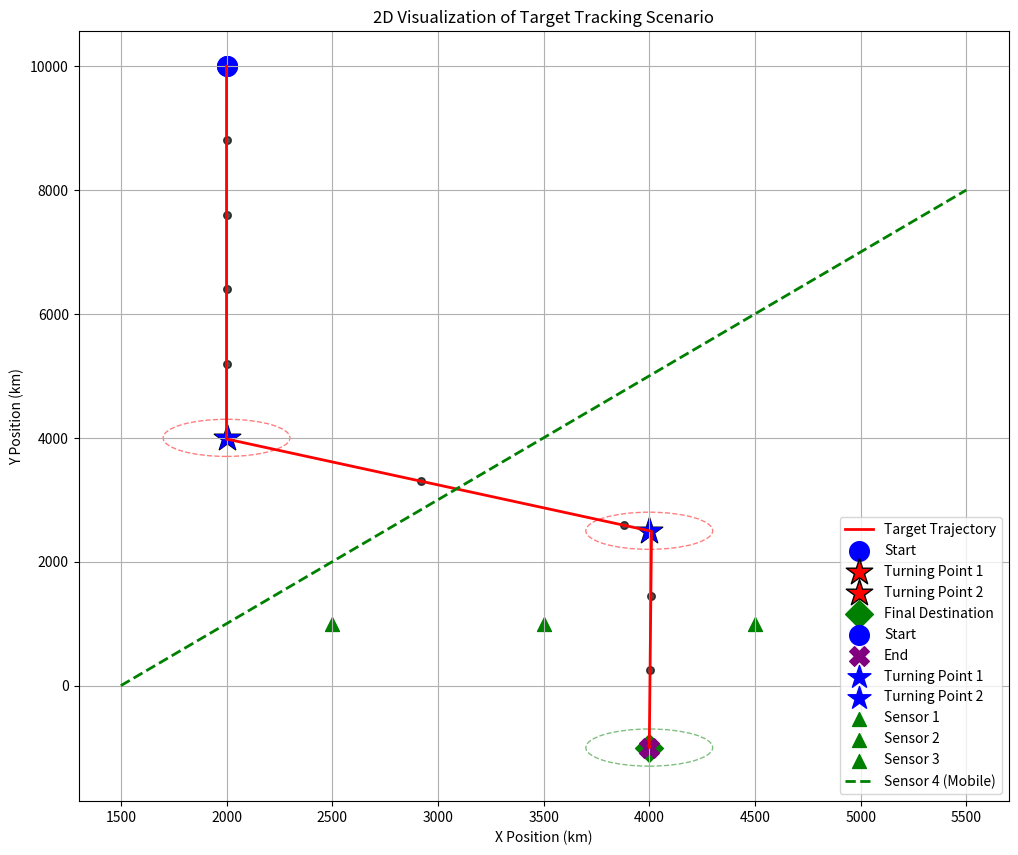
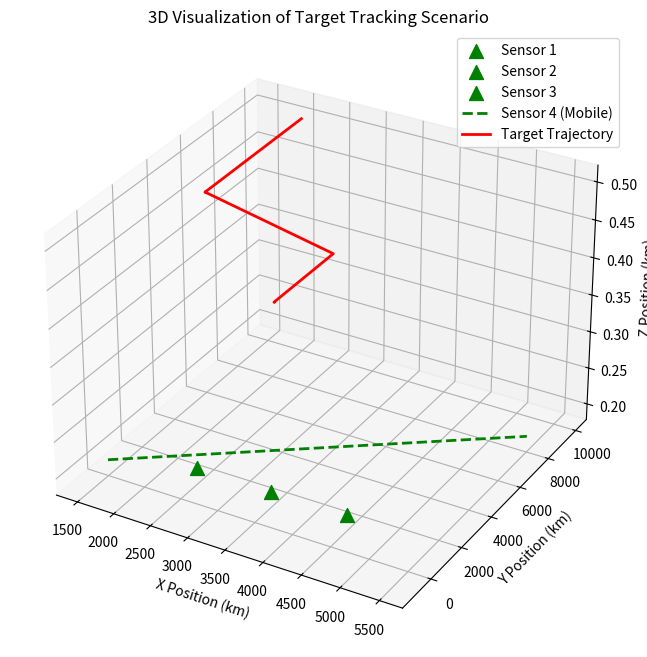
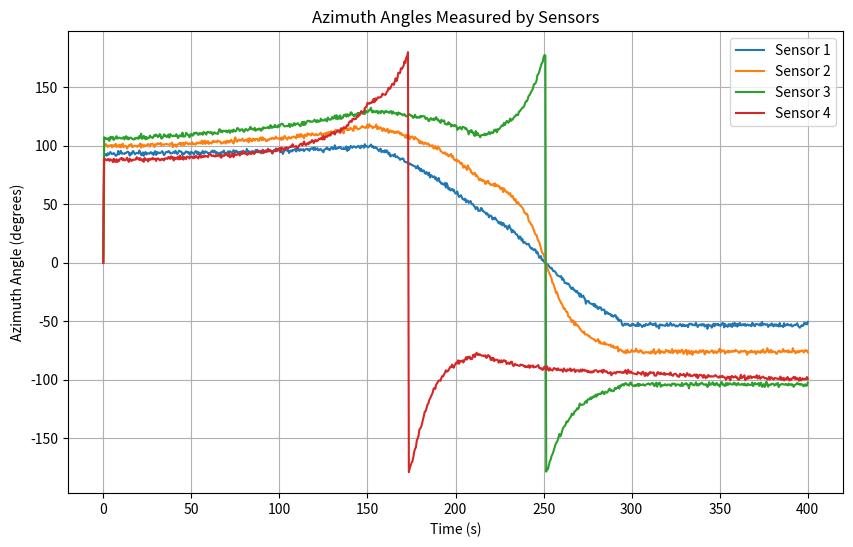

Python code for these plots, in order:
import numpy as np
import matplotlib.pyplot as plt
from mpl_toolkits.mplot3d import Axes3D

# Set seeds for reproducibility
seed = 42
np.random.seed(seed)

# Simulation parameters
tf = 400  # Total simulation time (seconds)
dt = 0.5  # Time interval (seconds)
t = np.arange(0, tf + dt, dt)
n = 4  # State dimension
m = 3  # Measurement dimension

# Object parameters
target_height = 0.5  # km
sensor_height = 0.2  # km
turning_speed = np.deg2rad(0.5)  # 0.5 degrees/s

# Initial object state (position in km, velocity in km/s)
x0_true = np.array([2000, 0, 10000, -40], dtype=np.float32)  # Initial position and velocity

# Set up sensor network
# Static sensor positions
static_sensors = [
    [2500, 1000, sensor_height],  # Sensor 1
    [3500, 1000, sensor_height],  # Sensor 2
    [4500, 1000, sensor_height],  # Sensor 3
]
# Mobile sensor initial position and velocity
mobile_sensor = [1500, 0, sensor_height]  # Sensor 4
mobile_sensor_vel = [10, 20, 0]  # Velocity of mobile sensor (10 km/s in X, 20 km/s in Y)
sensor_positions = [static_sensors + [mobile_sensor]]
num_nodes = len(static_sensors) + 1

# Calculate positions of all sensors at each time step
for k in range(1, len(t)):
    current_positions = []
    for i, sensor in enumerate(sensor_positions[-1]):
        if i == num_nodes - 1:  # Mobile sensor
            new_pos = [
                sensor[0] + mobile_sensor_vel[0] * dt,
                sensor[1] + mobile_sensor_vel[1] * dt,
                sensor[2]
            ]
            current_positions.append(new_pos)
        else:  # Static sensors
            current_positions.append(sensor.copy())
    sensor_positions.append(current_positions)

mobile_sensor_trajectory = np.array([sensor_positions[k][num_nodes - 1] for k in range(len(t))])

# Process and measurement noise
Q = np.eye(n) * 1e-5  # Process noise covariance as specified: 10^-5 * I
R_base = np.diag([0.1**2, np.deg2rad(1)**2, np.deg2rad(1)**2]).astype(np.float32)

# Generate measurement noise for each node's sensors
base_var = np.array([0.1**2, np.deg2rad(1)**2, np.deg2rad(1)**2])  
node_variances = [base_var for _ in range(num_nodes)]
R_list = [np.diag(var) for var in node_variances]

# Object motion model function with exact final destination
def object_motion_model(x, dt):
    # Linear motion model
    F = np.array([
        [1, dt, 0, 0],
        [0, 1, 0, 0],
        [0, 0, 1, dt],
        [0, 0, 0, 1]
    ])
    
    # Turning points and final destination
    turn_point1 = np.array([2000, 4000])
    turn_point2 = np.array([4000, 2500])
    final_dest = np.array([4000, -1000])
    
    current_pos = np.array([x[0], x[2]])
    
    # Check if we've passed the turning points
    passed_turn1 = x[2] <= 4000 and current_pos[0] >= 2000
    passed_turn2 = passed_turn1 and current_pos[0] >= 4000 and current_pos[1] <= 2500
    near_final = np.linalg.norm(current_pos - final_dest) < 300
    
    # Snap to final destination if close enough
    if near_final:
        return np.array([final_dest[0], 0, final_dest[1], 0])  # Stop at final destination
    
    # Smoothly approach the second turning point
    if passed_turn1 and not passed_turn2:
        direction = turn_point2 - current_pos
        direction = direction / (np.linalg.norm(direction) + 1e-10)
        speed = 40  # Constant speed between turning points
        new_vx = direction[0] * speed
        new_vy = direction[1] * speed
        return np.array([x[0] + new_vx * dt, new_vx, x[2] + new_vy * dt, new_vy])
    
    # Smoothly approach the first turning point
    elif not passed_turn1:
        direction = turn_point1 - current_pos
        direction = direction / (np.linalg.norm(direction) + 1e-10)
        speed = 40  # Constant speed toward the first turning point
        new_vx = direction[0] * speed
        new_vy = direction[1] * speed
        return np.array([x[0] + new_vx * dt, new_vx, x[2] + new_vy * dt, new_vy])
    
    # After the second turning point, move toward the final destination
    elif passed_turn2:
        direction = final_dest - current_pos
        direction = direction / (np.linalg.norm(direction) + 1e-10)
        speed = 40  # Constant speed toward the final destination
        new_vx = direction[0] * speed
        new_vy = direction[1] * speed
        return np.array([x[0] + new_vx * dt, new_vx, x[2] + new_vy * dt, new_vy])
    
    # Fallback to standard motion model
    return F @ x

# Measurement model as specified in equation (73)
def measurement_model(x, sensor_pos):
    dx = x[0] - sensor_pos[0]  # ξk - x^i_k
    dy = x[2] - sensor_pos[1]  # ηk - y^i_k
    h = target_height - sensor_pos[2]  # Height difference
    
    # Distance calculation: sqrt((ξk - x^i_k)^2 + (ηk - y^i_k)^2 + h^2)
    d_squared = dx**2 + dy**2
    r = np.sqrt(d_squared + h**2)
    
    # Azimuth angle: arctan((ηk - y^i_k)/(ξk - x^i_k))
    psi = np.arctan2(dy, dx)
    
    # Pitch angle: arctan(h/sqrt((ξk - x^i_k)^2 + (ηk - y^i_k)^2))
    theta = np.arctan2(h, np.sqrt(d_squared))
    
    return np.array([r, psi, theta])

# Generate true object trajectory
x = np.zeros((n, len(t)))
x[:, 0] = x0_true
z = np.zeros((m, len(t), num_nodes))
w = np.random.multivariate_normal(mean=np.zeros(n), cov=Q, size=len(t)).T

for k in range(1, len(t)):
    # State propagation with process noise
    x[:, k] = object_motion_model(x[:, k-1], dt) + w[:, k]
    
    # Generate measurements for each sensor
    for node in range(num_nodes):
        sensor_pos = sensor_positions[k][node]
        true_measurement = measurement_model(x[:, k], sensor_pos)
        v = np.random.multivariate_normal(mean=np.zeros(m), cov=R_list[node])
        z[:, k, node] = true_measurement + v

# Visualization of results

# 2D Visualization (Figure 2 in the paper)
plt.figure(figsize=(12, 10))
plt.plot(x[0, :], x[2, :], 'r-', linewidth=2, label='Target Trajectory')

# Add markers at regular intervals to show progression
marker_indices = np.arange(0, len(t), 60)
plt.scatter(x[0, marker_indices], x[2, marker_indices], c='black', s=30, alpha=0.7)

# Highlight start, turning points, and final destination
plt.scatter(x[0, 0], x[2, 0], c='blue', s=200, marker='o', label='Start')
plt.scatter(2000, 4000, c='red', marker='*', s=400, edgecolors='black', label='Turning Point 1')
plt.scatter(4000, 2500, c='red', marker='*', s=400, edgecolors='black', label='Turning Point 2')
plt.scatter(4000, -1000, c='green', marker='D', s=200, label='Final Destination')

# Draw circles around turning points and final destination
circle1 = plt.Circle((2000, 4000), 300, color='r', fill=False, linestyle='--', alpha=0.5)
circle2 = plt.Circle((4000, 2500), 300, color='r', fill=False, linestyle='--', alpha=0.5)
circle3 = plt.Circle((4000, -1000), 300, color='g', fill=False, linestyle='--', alpha=0.5)
plt.gca().add_patch(circle1)
plt.gca().add_patch(circle2)
plt.gca().add_patch(circle3)

# Show start and end points prominently
plt.scatter(x[0, 0], x[2, 0], c='blue', s=200, marker='o', label='Start')
plt.scatter(x[0, -1], x[2, -1], c='purple', s=200, marker='X', label='End')

# Mark turning points with larger markers
plt.scatter(2000, 4000, c='blue', marker='*', s=300, label='Turning Point 1')
plt.scatter(4000, 2500, c='blue', marker='*', s=300, label='Turning Point 2')

# Plot static sensors
for i, sensor in enumerate(static_sensors):
    plt.scatter(sensor[0], sensor[1], c='green', marker='^', s=100, label=f'Sensor {i+1}')

# Plot mobile sensor trajectory
plt.plot(mobile_sensor_trajectory[:, 0], mobile_sensor_trajectory[:, 1], 'g--', linewidth=2, label='Sensor 4 (Mobile)')

plt.xlabel('X Position (km)')
plt.ylabel('Y Position (km)')
plt.title('2D Visualization of Target Tracking Scenario')
plt.grid(True)
plt.legend()
plt.savefig('target_tracking_2d.png', dpi=300)
plt.show()

# 3D Visualization (Figure 3 in the paper)
fig = plt.figure(figsize=(12, 8))
ax = fig.add_subplot(111, projection='3d')

# Plot static sensors
for i, sensor in enumerate(static_sensors):
    ax.scatter(sensor[0], sensor[1], sensor[2], c='green', marker='^', s=100, label=f'Sensor {i+1}')

# Plot mobile sensor trajectory
ax.plot(mobile_sensor_trajectory[:, 0], mobile_sensor_trajectory[:, 1], mobile_sensor_trajectory[:, 2], 
        c='green', linestyle='--', label='Sensor 4 (Mobile)', linewidth=2)

# Plot target trajectory
ax.plot(x[0, :], x[2, :], target_height * np.ones(len(t)), 
        c='red', label='Target Trajectory', linewidth=2)

# Add labels and legend
ax.set_xlabel('X Position (km)')
ax.set_ylabel('Y Position (km)')
ax.set_zlabel('Z Position (km)')
ax.set_title('3D Visualization of Target Tracking Scenario')
ax.legend()
ax.grid(True)
plt.savefig('target_tracking_3d.png', dpi=300)
plt.show()

# Azimuth angles visualization (Figure 6 in the paper)
plt.figure(figsize=(10, 6))
for i in range(num_nodes):
    plt.plot(t, np.rad2deg(z[1, :, i]), label=f'Sensor {i+1}')
plt.xlabel('Time (s)')
plt.ylabel('Azimuth Angle (degrees)')
plt.title('Azimuth Angles Measured by Sensors')
plt.legend()
plt.grid(True)
plt.savefig('azimuth_angles.png', dpi=300)
plt.show()

# Save the simulation data for filter implementation
np.savez('simulation_data.npz', 
         time=t, 
         true_states=x, 
         measurements=z, 
         sensor_positions=sensor_positions,
         process_noise_cov=Q,
         measurement_noise_cov=R_list)
